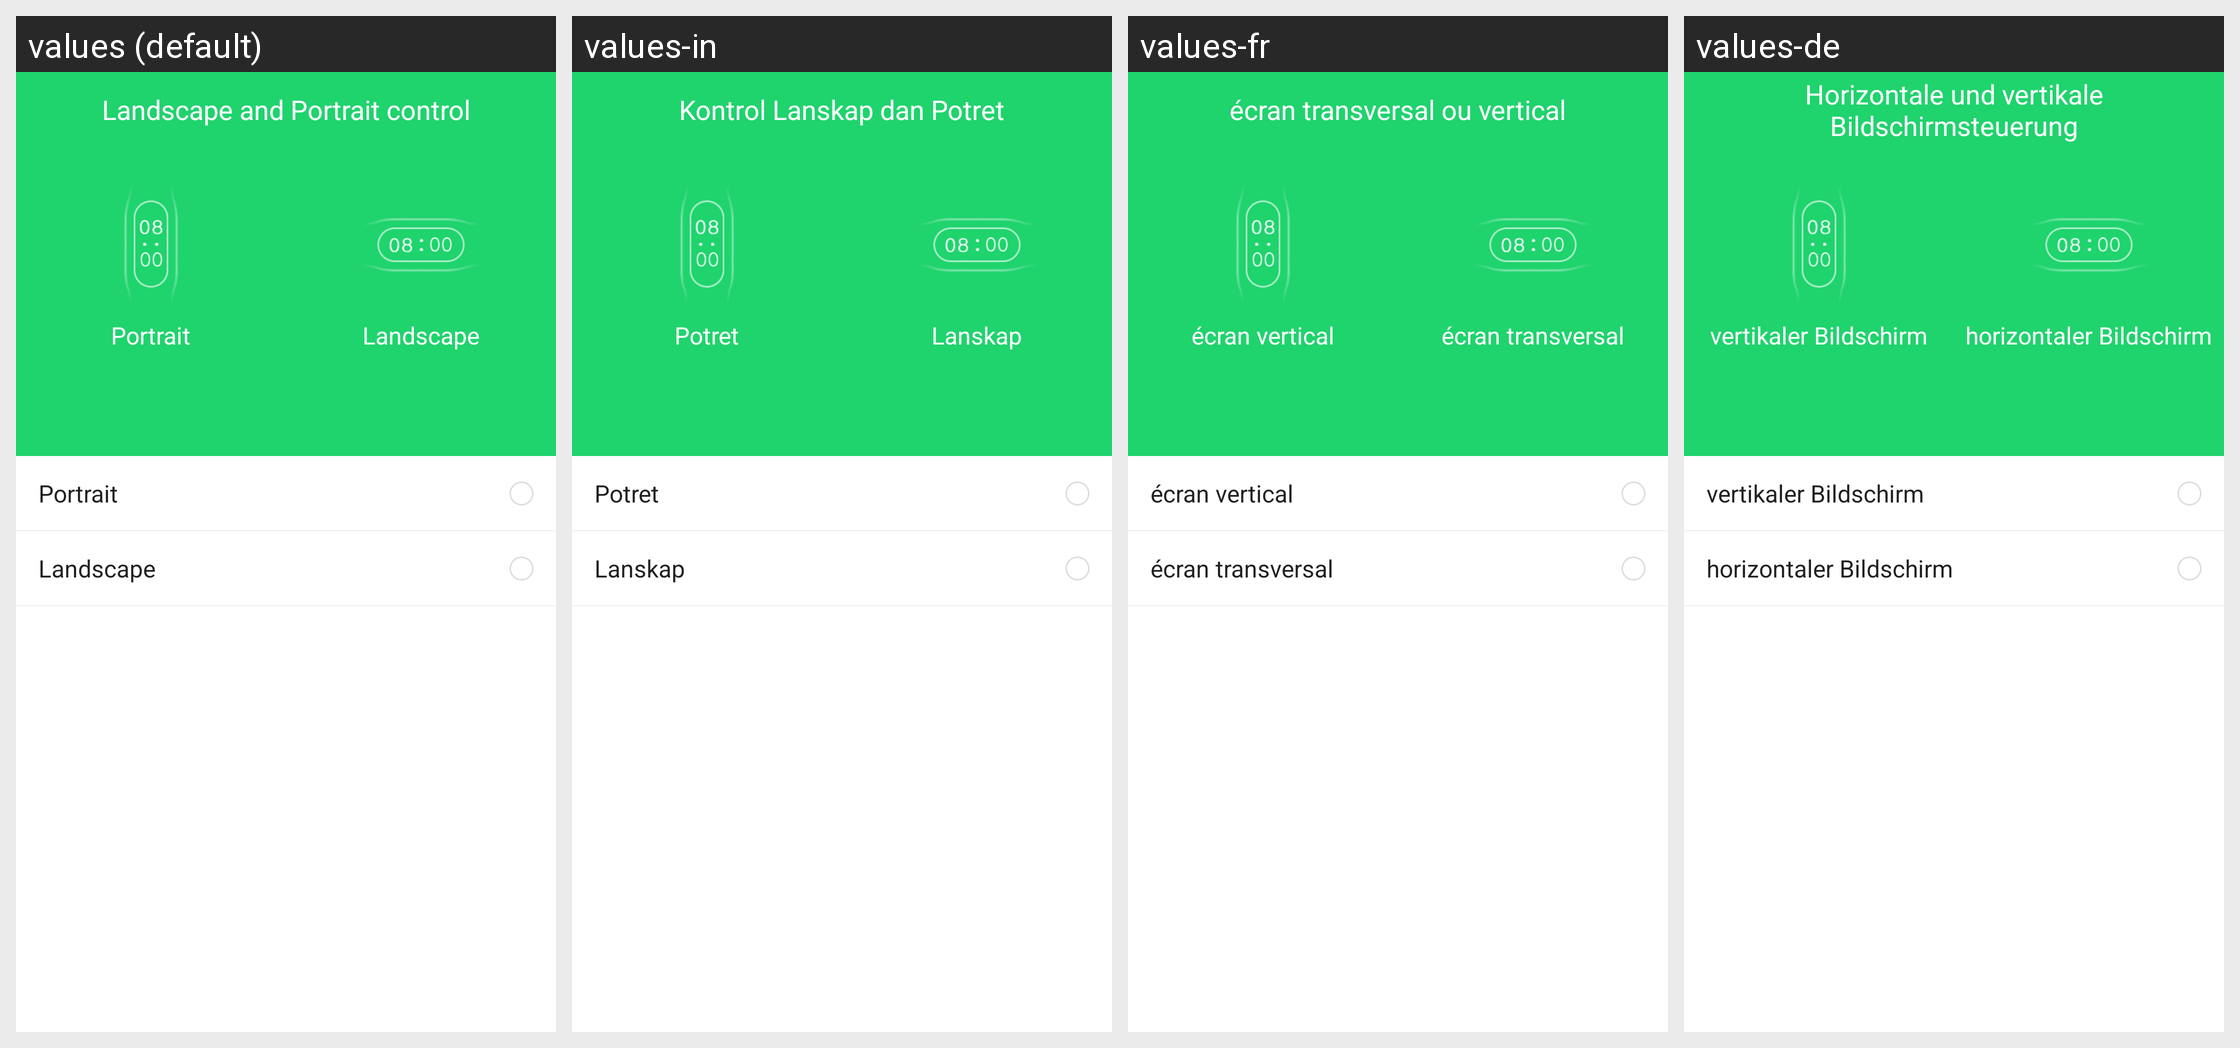

Translations of the strings shown on this Android screen, per locale in the grid:
Android screen res/layout/activity_display_direction.xml rendered under 4 locales, left to right: values (default), values-in, values-fr, values-de. Device: Nexus 5 (rendered at 1080×1920; each locale shown at half size, 540×960, under a caption strip naming it); theme AppTheme.
Other locales in the repository, not shown: values-af, values-am, values-ar, values-az, values-be, values-bg, values-bn, values-bs, values-ca, values-cs, values-da, values-el, values-en-rGB, values-es, values-es-rUS, values-et, values-eu, values-fa, values-fi, values-fr-rCA, values-gl, values-gu, values-hi, values-hi-rIN, values-hr, values-hu, values-hy, values-is, values-it, values-iw, values-ja, values-ka, values-kk, values-km, values-kn, values-ko, values-ky, values-lo, values-lt, values-lv, values-mk, values-ml, values-mn, values-mr, values-ms, values-my, values-nb, values-ne, values-nl, values-pa, values-pl, values-pt, values-pt-rPT, values-ro, values-ru, values-si, values-sk, values-sl, values-sq, values-sr, values-sv, values-sw, values-ta, values-te, values-th, values-tl, values-tr, values-uk, values-ur, values-uz, values-vi, values-zh-rCN, values-zh-rHK, values-zh-rMO, values-zh-rTW, values-zu.
Strings drawn on this screen, with the default value and each locale's value (text and hints the layout hard-codes, and strings that could not be matched under every locale, appear in the picture but are not listed):

vertical_screen
  values: Portrait
  values-in: Potret
  values-fr: écran vertical
  values-de: vertikaler Bildschirm

horizontal_screen
  values: Landscape
  values-in: Lanskap
  values-fr: écran transversal
  values-de: horizontaler Bildschirm

horizontal_vertical_screen
  values: Landscape and Portrait control
  values-in: Kontrol Lanskap dan Potret
  values-fr: écran transversal ou vertical
  values-de: Horizontale und vertikale Bildschirmsteuerung
